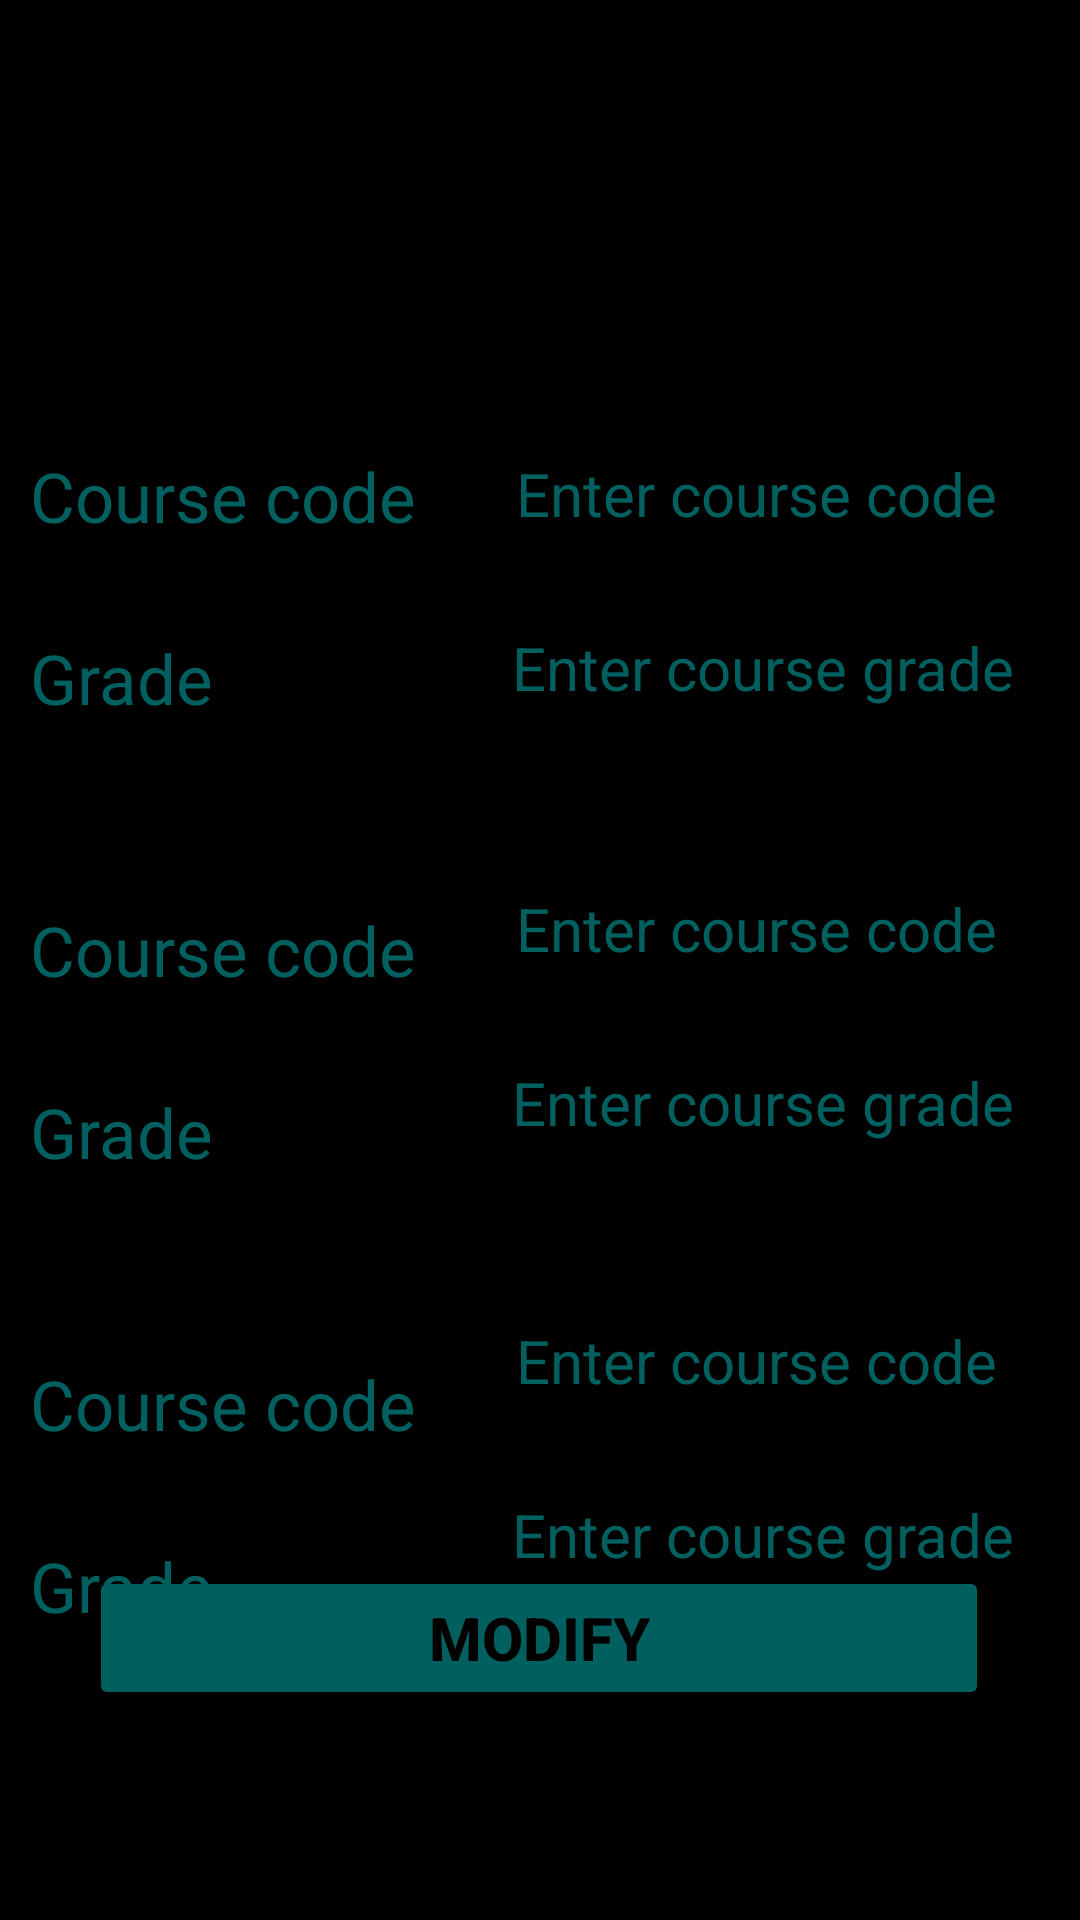

Layout XML and referenced resources for this Android screen:
<!-- AndroidManifest.xml: application theme Theme.StudentDatabase -->
<!-- res/layout/activity_modify_student.xml -->
<?xml version="1.0" encoding="utf-8"?>
<androidx.constraintlayout.widget.ConstraintLayout xmlns:android="http://schemas.android.com/apk/res/android"
    xmlns:app="http://schemas.android.com/apk/res-auto"
    xmlns:tools="http://schemas.android.com/tools"
    android:layout_width="match_parent"
    android:layout_height="match_parent"
    tools:context=".modify_student"
    android:background="@color/black">

    <TextView
        android:id="@+id/MD_COURSE_CODE1"
        android:layout_width="wrap_content"
        android:layout_height="wrap_content"
        android:layout_marginStart="10dp"
        android:layout_marginTop="150dp"
        android:text="Course code"
        android:textColor="@color/green"
        android:textSize="23sp"
        app:layout_constraintStart_toStartOf="parent"
        app:layout_constraintTop_toTopOf="parent" />

    <TextView
        android:id="@+id/MD_GRADE1"
        android:layout_width="wrap_content"
        android:layout_height="wrap_content"
        android:layout_marginStart="10dp"
        android:layout_marginTop="30dp"
        android:text="Grade"
        android:textColor="@color/green"
        android:textSize="23sp"
        app:layout_constraintStart_toStartOf="parent"
        app:layout_constraintTop_toBottomOf="@+id/MD_COURSE_CODE1" />

    <TextView
        android:id="@+id/MD_COURSE_CODE2"
        android:layout_width="wrap_content"
        android:layout_height="wrap_content"
        android:layout_marginStart="10dp"
        android:layout_marginTop="60dp"
        android:text="Course code"
        android:textColor="@color/green"
        android:textSize="23sp"
        app:layout_constraintStart_toStartOf="parent"
        app:layout_constraintTop_toBottomOf="@+id/MD_GRADE1" />

    <TextView
        android:id="@+id/MD_GRADE2"
        android:layout_width="wrap_content"
        android:layout_height="wrap_content"
        android:layout_marginStart="10dp"
        android:layout_marginTop="30dp"
        android:text="Grade"
        android:textColor="@color/green"
        android:textSize="23sp"
        app:layout_constraintStart_toStartOf="parent"
        app:layout_constraintTop_toBottomOf="@+id/MD_COURSE_CODE2" />

    <TextView
        android:id="@+id/MD_COURSE_CODE3"
        android:layout_width="wrap_content"
        android:layout_height="wrap_content"
        android:layout_marginStart="10dp"
        android:layout_marginTop="60dp"
        android:text="Course code"
        android:textColor="@color/green"
        android:textSize="23sp"
        app:layout_constraintStart_toStartOf="parent"
        app:layout_constraintTop_toBottomOf="@+id/MD_GRADE2" />

    <TextView
        android:id="@+id/MD_GRADE3"
        android:layout_width="wrap_content"
        android:layout_height="wrap_content"
        android:layout_marginStart="10dp"
        android:layout_marginTop="30dp"
        android:text="Grade"
        android:textColor="@color/green"
        android:textSize="23sp"
        app:layout_constraintStart_toStartOf="parent"
        app:layout_constraintTop_toBottomOf="@+id/MD_COURSE_CODE3" />

    <EditText
        android:id="@+id/MD_COURSE_VALUE1"
        android:layout_width="wrap_content"
        android:layout_height="wrap_content"
        android:layout_marginStart="10dp"
        android:layout_marginTop="141dp"
        android:layout_marginEnd="5dp"
        android:ems="10"
        android:hint="Enter course code"
        android:inputType="textPersonName"
        android:textColor="@color/green"
        android:textColorHint="@color/green"
        android:textSize="20sp"
        android:textAlignment="center"
        app:layout_constraintEnd_toEndOf="parent"
        app:layout_constraintStart_toEndOf="@+id/MD_COURSE_CODE1"
        app:layout_constraintTop_toTopOf="parent" />

    <EditText
        android:id="@+id/MD_GRADE_VALUE1"
        android:layout_width="wrap_content"
        android:layout_height="wrap_content"
        android:layout_marginStart="82dp"
        android:layout_marginTop="14dp"
        android:layout_marginEnd="5dp"
        android:layout_marginBottom="47dp"
        android:ems="10"
        android:hint="Enter course grade"
        android:inputType="textPersonName"
        android:textColor="@color/green"
        android:textColorHint="@color/green"
        android:textSize="20sp"
        android:textAlignment="center"
        app:layout_constraintBottom_toTopOf="@+id/MD_COURSE_VALUE2"
        app:layout_constraintEnd_toEndOf="parent"
        app:layout_constraintStart_toEndOf="@+id/MD_GRADE1"
        app:layout_constraintTop_toBottomOf="@+id/MD_COURSE_VALUE1" />

    <EditText
        android:id="@+id/MD_COURSE_VALUE2"
        android:layout_width="wrap_content"
        android:layout_height="wrap_content"
        android:layout_marginStart="10dp"
        android:layout_marginTop="43dp"
        android:layout_marginEnd="5dp"
        android:ems="10"
        android:hint="Enter course code"
        android:inputType="textPersonName"
        android:textColor="@color/green"
        android:textColorHint="@color/green"
        android:textSize="20sp"
        android:textAlignment="center"
        app:layout_constraintEnd_toEndOf="parent"
        app:layout_constraintStart_toEndOf="@+id/MD_COURSE_CODE2"
        app:layout_constraintTop_toBottomOf="@+id/MD_GRADE_VALUE1" />

    <EditText
        android:id="@+id/MD_COURSE_VALUE3"
        android:layout_width="wrap_content"
        android:layout_height="wrap_content"
        android:layout_marginStart="10dp"
        android:layout_marginTop="42dp"
        android:layout_marginEnd="5dp"
        android:ems="10"
        android:hint="Enter course code"
        android:inputType="textPersonName"
        android:textColor="@color/green"
        android:textColorHint="@color/green"
        android:textSize="20sp"
        android:textAlignment="center"
        app:layout_constraintEnd_toEndOf="parent"
        app:layout_constraintStart_toEndOf="@+id/MD_COURSE_CODE3"
        app:layout_constraintTop_toBottomOf="@+id/MD_GRADE_VALUE2" />

    <EditText
        android:id="@+id/MD_GRADE_VALUE3"
        android:layout_width="wrap_content"
        android:layout_height="wrap_content"
        android:layout_marginStart="82dp"
        android:layout_marginTop="14dp"
        android:layout_marginEnd="5dp"
        android:ems="10"
        android:hint="Enter course grade"
        android:inputType="textPersonName"
        android:textColor="@color/green"
        android:textColorHint="@color/green"
        android:textSize="20sp"
        android:textAlignment="center"
        app:layout_constraintEnd_toEndOf="parent"
        app:layout_constraintStart_toEndOf="@+id/MD_GRADE3"
        app:layout_constraintTop_toBottomOf="@+id/MD_COURSE_VALUE3" />

    <EditText
        android:id="@+id/MD_GRADE_VALUE2"
        android:layout_width="wrap_content"
        android:layout_height="wrap_content"
        android:layout_marginStart="82dp"
        android:layout_marginTop="14dp"
        android:layout_marginEnd="5dp"
        android:ems="10"
        android:hint="Enter course grade"
        android:inputType="textPersonName"
        android:textColor="@color/green"
        android:textColorHint="@color/green"
        android:textSize="20sp"
        android:textAlignment="center"
        app:layout_constraintEnd_toEndOf="parent"
        app:layout_constraintStart_toEndOf="@+id/MD_GRADE2"
        app:layout_constraintTop_toBottomOf="@+id/MD_COURSE_VALUE2" />

    <Button
        android:id="@+id/button4"
        android:layout_width="300dp"
        android:layout_height="48dp"
        android:layout_marginStart="55dp"
        android:layout_marginTop="54dp"
        android:layout_marginEnd="56dp"
        android:layout_marginBottom="70dp"
        android:backgroundTint="@color/green"
        android:hapticFeedbackEnabled="true"
        android:onClick="ModifyButton"
        android:text="Modify"
        android:textAlignment="center"
        android:textColor="@color/black"
        android:textSize="20sp"
        android:textStyle="bold"
        app:layout_constraintBottom_toBottomOf="parent"
        app:layout_constraintEnd_toEndOf="parent"
        app:layout_constraintStart_toStartOf="parent"
        app:layout_constraintTop_toBottomOf="@+id/MD_GRADE_VALUE3"
        app:layout_constraintVertical_bias="1.0" />

</androidx.constraintlayout.widget.ConstraintLayout>
<!-- resources referenced by this layout -->
<resources>
  <color name="black">#FF000000</color>
  <color name="green">#006060</color>
  <style name="Theme.StudentDatabase" parent="Theme.MaterialComponents.DayNight.DarkActionBar">
          
          <item name="colorPrimary">@color/purple_500</item>
          <item name="colorPrimaryVariant">@color/purple_700</item>
          <item name="colorOnPrimary">@color/white</item>
          
          <item name="colorSecondary">@color/teal_200</item>
          <item name="colorSecondaryVariant">@color/teal_700</item>
          <item name="colorOnSecondary">@color/black</item>
          
          <item name="android:statusBarColor" tools:targetApi="l">?attr/colorPrimaryVariant</item>
          
      </style>
  <color name="purple_500">#FF6200EE</color>
  <color name="purple_700">#FF3700B3</color>
  <color name="white">#FFFFFFFF</color>
  <color name="teal_200">#FF03DAC5</color>
  <color name="teal_700">#FF018786</color>
</resources>
